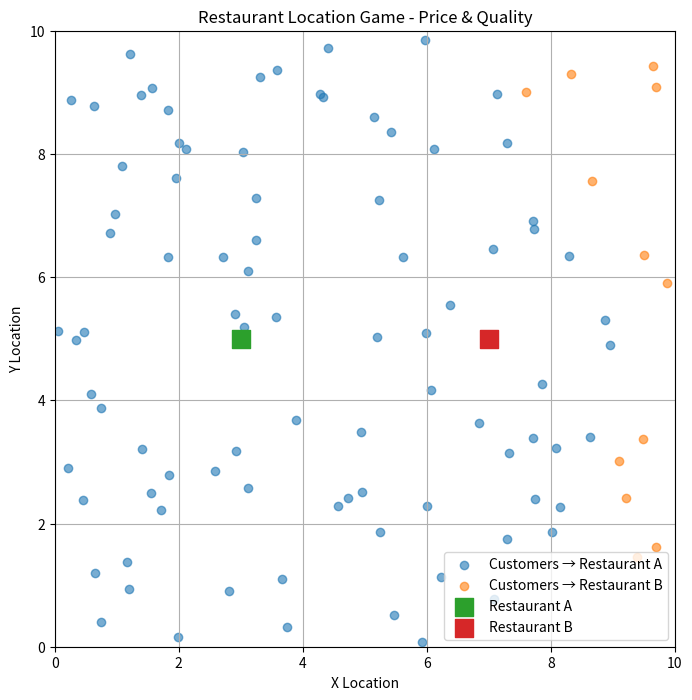

This figure's Python source:
import numpy as np
import matplotlib.pyplot as plt


# -----------------------------
# 1. Town settings
# -----------------------------

TOWN_SIZE = 10
NUMBER_OF_CUSTOMERS = 100

np.random.seed(42)

customers_x = np.random.uniform(0, TOWN_SIZE, NUMBER_OF_CUSTOMERS)
customers_y = np.random.uniform(0, TOWN_SIZE, NUMBER_OF_CUSTOMERS)


# -----------------------------
# 2. Restaurant settings
# -----------------------------

restaurant_a = (3, 5)
restaurant_b = (7, 5)

price_a = 150
price_b = 170

quality_a = 4
quality_b = 3

delivery_radius_a = 6
delivery_radius_b = 6


# -----------------------------
# 3. Calculate travel distance
# -----------------------------

distance_a = np.sqrt(
    (customers_x - restaurant_a[0]) ** 2
    + (customers_y - restaurant_a[1]) ** 2
)

distance_b = np.sqrt(
    (customers_x - restaurant_b[0]) ** 2
    + (customers_y - restaurant_b[1]) ** 2
)



delivery_available_a = distance_a <= delivery_radius_a
delivery_available_b = distance_b <= delivery_radius_b

delivery_fee_a = 10 + 2 * distance_a
delivery_fee_b = 10 + 2 * distance_b

delivery_cost_a = (
    price_a
    + delivery_fee_a
    - 5 * quality_a
)

delivery_cost_b = (
    price_b
    + delivery_fee_b
    - 5 * quality_b
)


# -----------------------------
# 4. Calculate effective cost
# -----------------------------

effective_cost_a = (
    price_a
    + 10 * distance_a
    - 5 * quality_a
)

effective_cost_b = (
    price_b
    + 10 * distance_b
    - 5 * quality_b
)

# -----------------------------
# 5. Customer chooses restaurant
# -----------------------------

# Start with dine-in cost
best_cost_a = effective_cost_a
best_cost_b = effective_cost_b

# Use delivery if it is available
best_cost_a = np.where(
    delivery_available_a,
    np.minimum(effective_cost_a, delivery_cost_a),
    effective_cost_a
)

best_cost_b = np.where(
    delivery_available_b,
    np.minimum(effective_cost_b, delivery_cost_b),
    effective_cost_b
)

# Customer chooses the restaurant with lower cost
customers_choose_a = best_cost_a < best_cost_b
customers_choose_b = best_cost_b <= best_cost_a


# -----------------------------
# 6. Calculate results
# -----------------------------

customers_a = np.sum(customers_choose_a)
customers_b = np.sum(customers_choose_b)

market_share_a = customers_a / NUMBER_OF_CUSTOMERS * 100
market_share_b = customers_b / NUMBER_OF_CUSTOMERS * 100


# -----------------------------
# 7. Display results
# -----------------------------

print("----- RESTAURANT RESULTS -----")

print()
print("Restaurant A")
print(f"Price: ₹{price_a}")
print(f"Quality: {quality_a}/5")
print(f"Customers: {customers_a}")
print(f"Market Share: {market_share_a:.2f}%")

print()
print("Restaurant B")
print(f"Price: ₹{price_b}")
print(f"Quality: {quality_b}/5")
print(f"Customers: {customers_b}")
print(f"Market Share: {market_share_b:.2f}%")


# -----------------------------
# 8. Plot the town
# -----------------------------

plt.figure(figsize=(8, 8))

plt.scatter(
    customers_x[customers_choose_a],
    customers_y[customers_choose_a],
    label="Customers → Restaurant A",
    alpha=0.6
)

plt.scatter(
    customers_x[customers_choose_b],
    customers_y[customers_choose_b],
    label="Customers → Restaurant B",
    alpha=0.6
)

plt.scatter(
    restaurant_a[0],
    restaurant_a[1],
    marker="s",
    s=150,
    label="Restaurant A"
)

plt.scatter(
    restaurant_b[0],
    restaurant_b[1],
    marker="s",
    s=150,
    label="Restaurant B"
)

plt.xlim(0, TOWN_SIZE)
plt.ylim(0, TOWN_SIZE)

plt.xlabel("X Location")
plt.ylabel("Y Location")

plt.title("Restaurant Location Game - Price & Quality")

plt.grid(True)
plt.legend()

plt.show()
